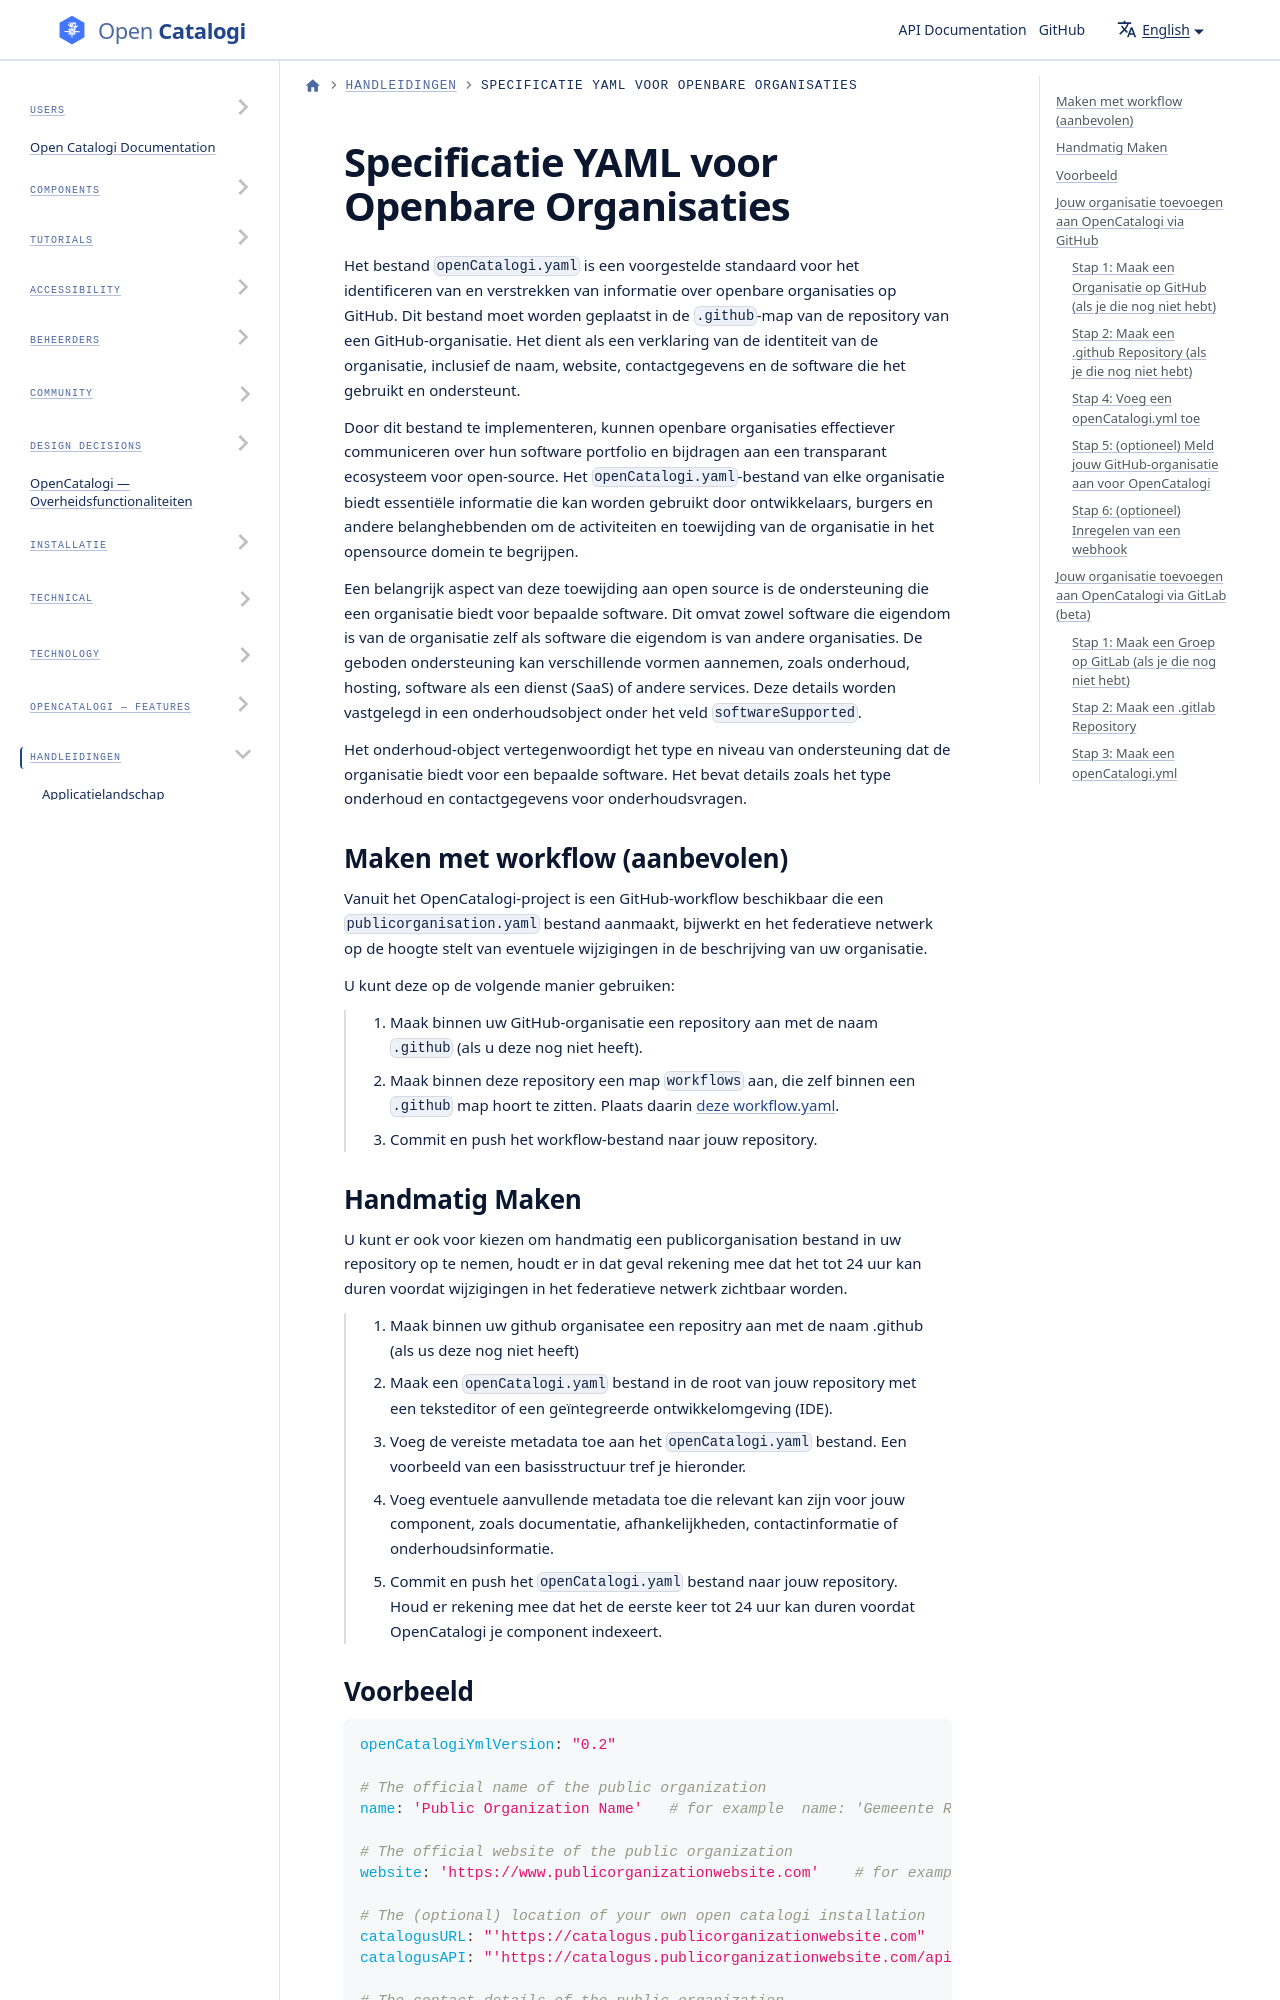

repository: ConductionNL/opencatalogi · page: docs/handleidingen/Publicorganisation/index.html · generator: docusaurus

# Specificatie YAML voor Openbare Organisaties

Het bestand `openCatalogi.yaml` is een voorgestelde standaard voor het identificeren van en verstrekken van informatie over openbare organisaties op GitHub. Dit bestand moet worden geplaatst in de  `.github`-map van de repository van een GitHub-organisatie. Het dient als een verklaring van de identiteit van de organisatie, inclusief de naam, website, contactgegevens en de software die het gebruikt en ondersteunt.

Door dit bestand te implementeren, kunnen openbare organisaties effectiever communiceren over hun software portfolio en bijdragen aan een transparant ecosysteem voor open-source. Het `openCatalogi.yaml`-bestand van elke organisatie biedt essentiële informatie die kan worden gebruikt door ontwikkelaars, burgers en andere belanghebbenden om de activiteiten en toewijding van de organisatie in het opensource domein te begrijpen.

Een belangrijk aspect van deze toewijding aan open source is de ondersteuning die een organisatie biedt voor bepaalde software. Dit omvat zowel software die eigendom is van de organisatie zelf als software die eigendom is van andere organisaties. De geboden ondersteuning kan verschillende vormen aannemen, zoals onderhoud, hosting, software als een dienst (SaaS) of andere services. Deze details worden vastgelegd in een onderhoudsobject onder het veld `softwareSupported`.

Het onderhoud-object vertegenwoordigt het type en niveau van ondersteuning dat de organisatie biedt voor een bepaalde software. Het bevat details zoals het type onderhoud en contactgegevens voor onderhoudsvragen.
